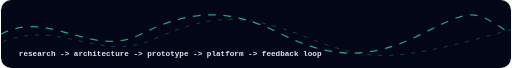
t = 0.00 s
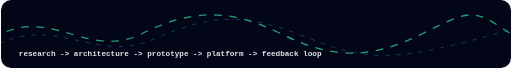
t = 1.67 s
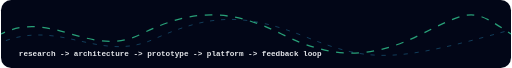
t = 3.33 s
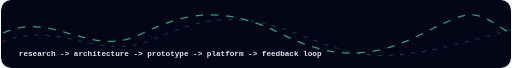
t = 5.00 s
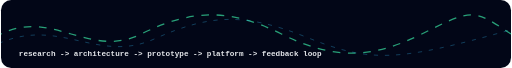
t = 6.67 s
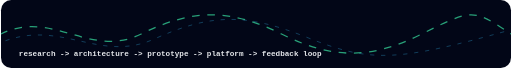
t = 8.33 s

The animated SVG that drew these frames (rendered in a browser with its animation timeline set to each time). Animation: 1 CSS @keyframes rule; frames cover the first 8.33 s, repeats indefinitely.

<svg width="1200" height="160" viewBox="0 0 1200 160" fill="none" xmlns="http://www.w3.org/2000/svg"><defs><style>.w1{stroke:#34d399;stroke-width:3;fill:none;opacity:.75;stroke-dasharray:18 18;animation:m 14s linear infinite}.w2{stroke:#38bdf8;stroke-width:2;fill:none;opacity:.35;stroke-dasharray:10 16;animation:m 20s linear infinite reverse}.txt{font:700 18px ui-monospace,monospace;fill:#e5e7eb}@keyframes m{to{stroke-dashoffset:-420}}</style></defs><rect width="1200" height="160" rx="24" fill="#020617"/><path class="w1" d="M0 80C120 20 210 140 330 80S540 20 660 80S870 140 990 80S1110 20 1200 80"/><path class="w2" d="M0 100C140 42 230 150 360 92S570 28 720 88S930 146 1200 70"/><text class="txt" x="42" y="132">research -> architecture -> prototype -> platform -> feedback loop</text></svg>
